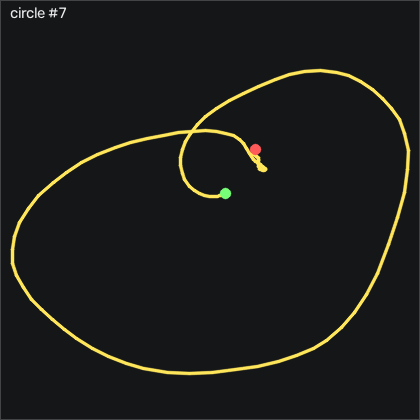

The table this chart was drawn from, first rows:
t_s, ax, ay, az, gx, gy, gz, seq
0.00000, -1.002, 0.00000, 0.02300, -4.125, 3.282, -2.256, 20994
0.01000, -1.013, 0.02600, 0.02500, -4.827, 3.282, -3.963, 20995
0.02000, -1.024, 0.06800, 0.03100, -5.894, 3.16, -7.469, 20996
0.03000, -1.039, 0.122, 0.03000, -8.18, 3.373, -13.11, 20997
0.04000, -1.057, 0.151, 0.03000, -12.08, 3.221, -20.03, 20998
0.05000, -1.096, 0.154, 0.03600, -17.33, 3.282, -25.64, 20999
0.06000, -1.164, 0.142, 0.02900, -23.24, 3.343, -28.2, 21000
0.07000, -1.25, 0.121, 0.01700, -29.46, 2.032, -29.02, 21001
0.08000, -1.328, 0.08200, -0.00600, -35.65, -1.474, -28.29, 21002
0.09100, -1.428, 0.00500, -0.02200, -41.23, -6.352, -26.74, 21003
0.1, -1.532, -0.108, -0.03400, -44.64, -14.37, -26.49, 21004
0.11, -1.585, -0.217, -0.09700, -45.44, -26.87, -26.86, 21005
0.12, -1.508, -0.45, -0.02700, -44.03, -39.86, -26.95, 21006
0.131, -1.509, -0.6, -0.03600, -35.01, -49.4, -25.12, 21007
0.14, -1.393, -0.71, -0.06700, -24, -61.17, -16.98, 21008
0.15, -1.272, -0.789, -0.06800, -12.11, -67.6, -11.62, 21009
0.16, -1.183, -0.855, -0.09700, 0.9662, -70.07, -10.79, 21010
0.17, -1.143, -0.927, -0.1, 13.65, -70.13, -14.12, 21011
0.18, -1.104, -0.998, -0.111, 27, -70.32, -19.45, 21012
0.19, -1.064, -1.051, -0.12, 41.88, -70.28, -22.71, 21013
0.2, -0.987, -1.053, -0.126, 57.86, -71.17, -20.67, 21014
0.21, -0.893, -1.005, -0.125, 75.3, -69.46, -14.45, 21015
0.22, -0.774, -0.924, -0.145, 92.49, -69.28, -5.488, 21016
0.23, -0.651, -0.76, -0.17, 108.2, -67.54, 3.537, 21017
0.24, -0.512, -0.58, -0.2, 120.7, -64.25, 6.86, 21018
0.25, -0.336, -0.419, -0.228, 129.2, -59.95, 1.281, 21019
0.261, -0.16, -0.265, -0.226, 133.8, -54.34, -15.18, 21020
0.27, -0.00900, -0.184, -0.196, 135.1, -45.22, -41.07, 21021
0.28, 0.04900, -0.1, -0.167, 135.1, -27.75, -71.62, 21022
0.29, 0.03900, -0.05600, -0.143, 131.8, -7.663, -93.96, 21023
0.301, 0.00100, 0.00300, -0.145, 126, 13.19, -101.2, 21024
0.31, -0.04800, 0.06600, -0.109, 117.1, 32.43, -94.57, 21025
0.32, -0.09000, 0.09900, -0.06200, 106.9, 49.59, -80.52, 21026
0.33, -0.123, 0.153, -0.03400, 97.31, 64.72, -66.28, 21027
0.34, -0.145, 0.241, -0.00400, 88.13, 77.12, -54.73, 21028
0.35, -0.116, 0.361, 0.01000, 78.47, 88.28, -48.2, 21029
0.36, -0.04600, 0.527, -0.00300, 66.58, 100.9, -47.84, 21030
0.37, 0.02000, 0.735, -0.05700, 50.02, 118.5, -53.72, 21031
0.38, 0.03400, 0.924, -0.103, 27.06, 141.8, -66.13, 21032
0.39, -0.05400, 1.002, -0.165, -0.9238, 168.3, -84.48, 21033
0.4, -0.257, 0.926, -0.259, -31.05, 195.3, -102.6, 21034
0.41, -0.641, 0.741, -0.363, -57.87, 218.3, -116.2, 21035
0.42, -1.253, 0.496, -0.432, -77.63, 232.6, -123, 21036
0.431, -1.873, 0.324, -0.377, -89.98, 229.3, -121.7, 21037
0.44, -2.211, 0.193, -0.304, -99.06, 200.1, -108, 21038
0.45, -2.213, 0.161, -0.295, -105.6, 159.5, -82.01, 21039
0.46, -2.098, 0.292, -0.314, -110.3, 124.8, -51.83, 21040
0.471, -1.978, 0.441, -0.333, -116.9, 99.5, -28.78, 21041
0.48, -1.856, 0.538, -0.377, -128.4, 79.17, -17.62, 21042
0.49, -1.727, 0.55, -0.354, -144.6, 63.13, -14.39, 21043
0.5, -1.704, 0.468, -0.379, -160.8, 52.46, -17.65, 21044
0.51, -1.669, 0.32, -0.403, -175.9, 41.21, -18.99, 21045
0.52, -1.63, 0.132, -0.411, -189.7, 29.75, -12.26, 21046
0.53, -1.656, -0.08800, -0.413, -198, 20.05, -4.573, 21047
0.54, -1.739, -0.308, -0.401, -199.2, 8.373, -1.89, 21048
0.55, -1.788, -0.494, -0.38, -194.2, -8.547, -4.116, 21049
0.561, -1.727, -0.661, -0.373, -184.2, -29.13, -7.683, 21050
0.57, -1.604, -0.726, -0.415, -169.6, -46.96, -8.78, 21051
0.58, -1.462, -0.711, -0.423, -153.3, -61.32, -7.012, 21052
0.59, -1.335, -0.676, -0.442, -137.9, -71.66, -6.616, 21053
... 65 more rows
